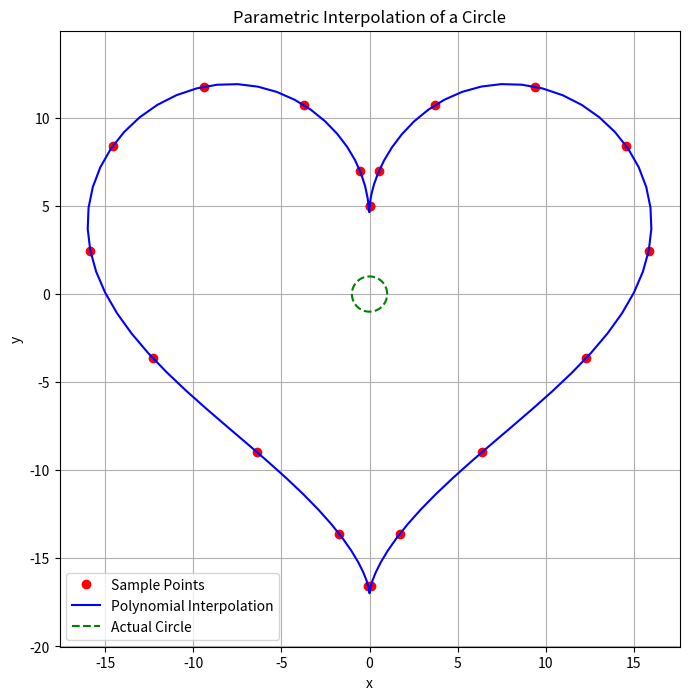

Generate this figure with matplotlib:
import numpy as np
import matplotlib.pyplot as plt

def f1(t):
    # return np.cos(t)
    return 16 * np.sin(t)**3

def f2(t):
    # return np.sin(t)
    return 13 * np.cos(t) - 5 * np.cos(2*t) - 2 * np.cos(3*t) - np.cos(4*t)

n = 20  # Number of points

a, b = 0, 2 * np.pi  # Interval for parameter t
t_values = np.linspace(a, b, n)  # Generate t values

# Compute x and y values based on the parametric equations
x_values = f1(t_values)
y_values = f2(t_values)

# Perform polynomial interpolation using numpy
coeff_x = np.polyfit(t_values, x_values, n-1)
coeff_y = np.polyfit(t_values, y_values, n-1)

poly_x = np.poly1d(coeff_x)
poly_y = np.poly1d(coeff_y)

t_fine = np.linspace(a, b, 100)
x_interp = poly_x(t_fine)
y_interp = poly_y(t_fine)

# Plot the results
plt.figure(figsize=(8, 8))
plt.plot(x_values, y_values, 'ro', label='Sample Points')
plt.plot(x_interp, y_interp, 'b-', label='Polynomial Interpolation')
plt.plot(np.cos(t_fine), np.sin(t_fine), 'g--', label='Actual Circle')
plt.legend()
plt.xlabel('x')
plt.ylabel('y')
plt.title('Parametric Interpolation of a Circle')
plt.axis('equal')
plt.grid()
plt.show()

